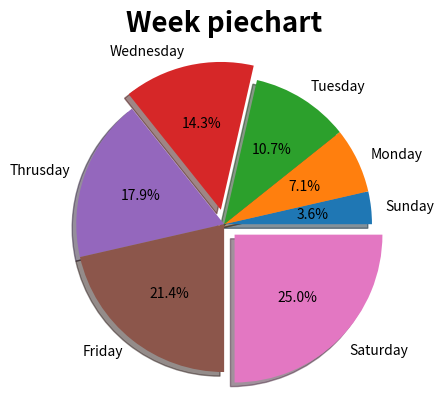

Generate this figure with matplotlib:
import matplotlib.pyplot as plt
import numpy as np

x = ["Sunday", "Monday", "Tuesday", "Wednesday", "Thrusday", "Friday", "Saturday"]
y = [100,200,300,400,500,600,700]
explode = [0,0,0,0.1,0,0,0.1]

#plt.pie(y, labels=x, autopct="%1.1f%%", shadow=True)
#plt.title("Week piechart",fontdict={"fontsize":20, "fontweight":"bold"})
#plt.plot()


plt.pie(y, labels=x, explode=explode, autopct="%1.1f%%", shadow=True)
plt.title("Week piechart", fontdict={"fontsize":20, "fontweight":"bold"})
plt.plot()

